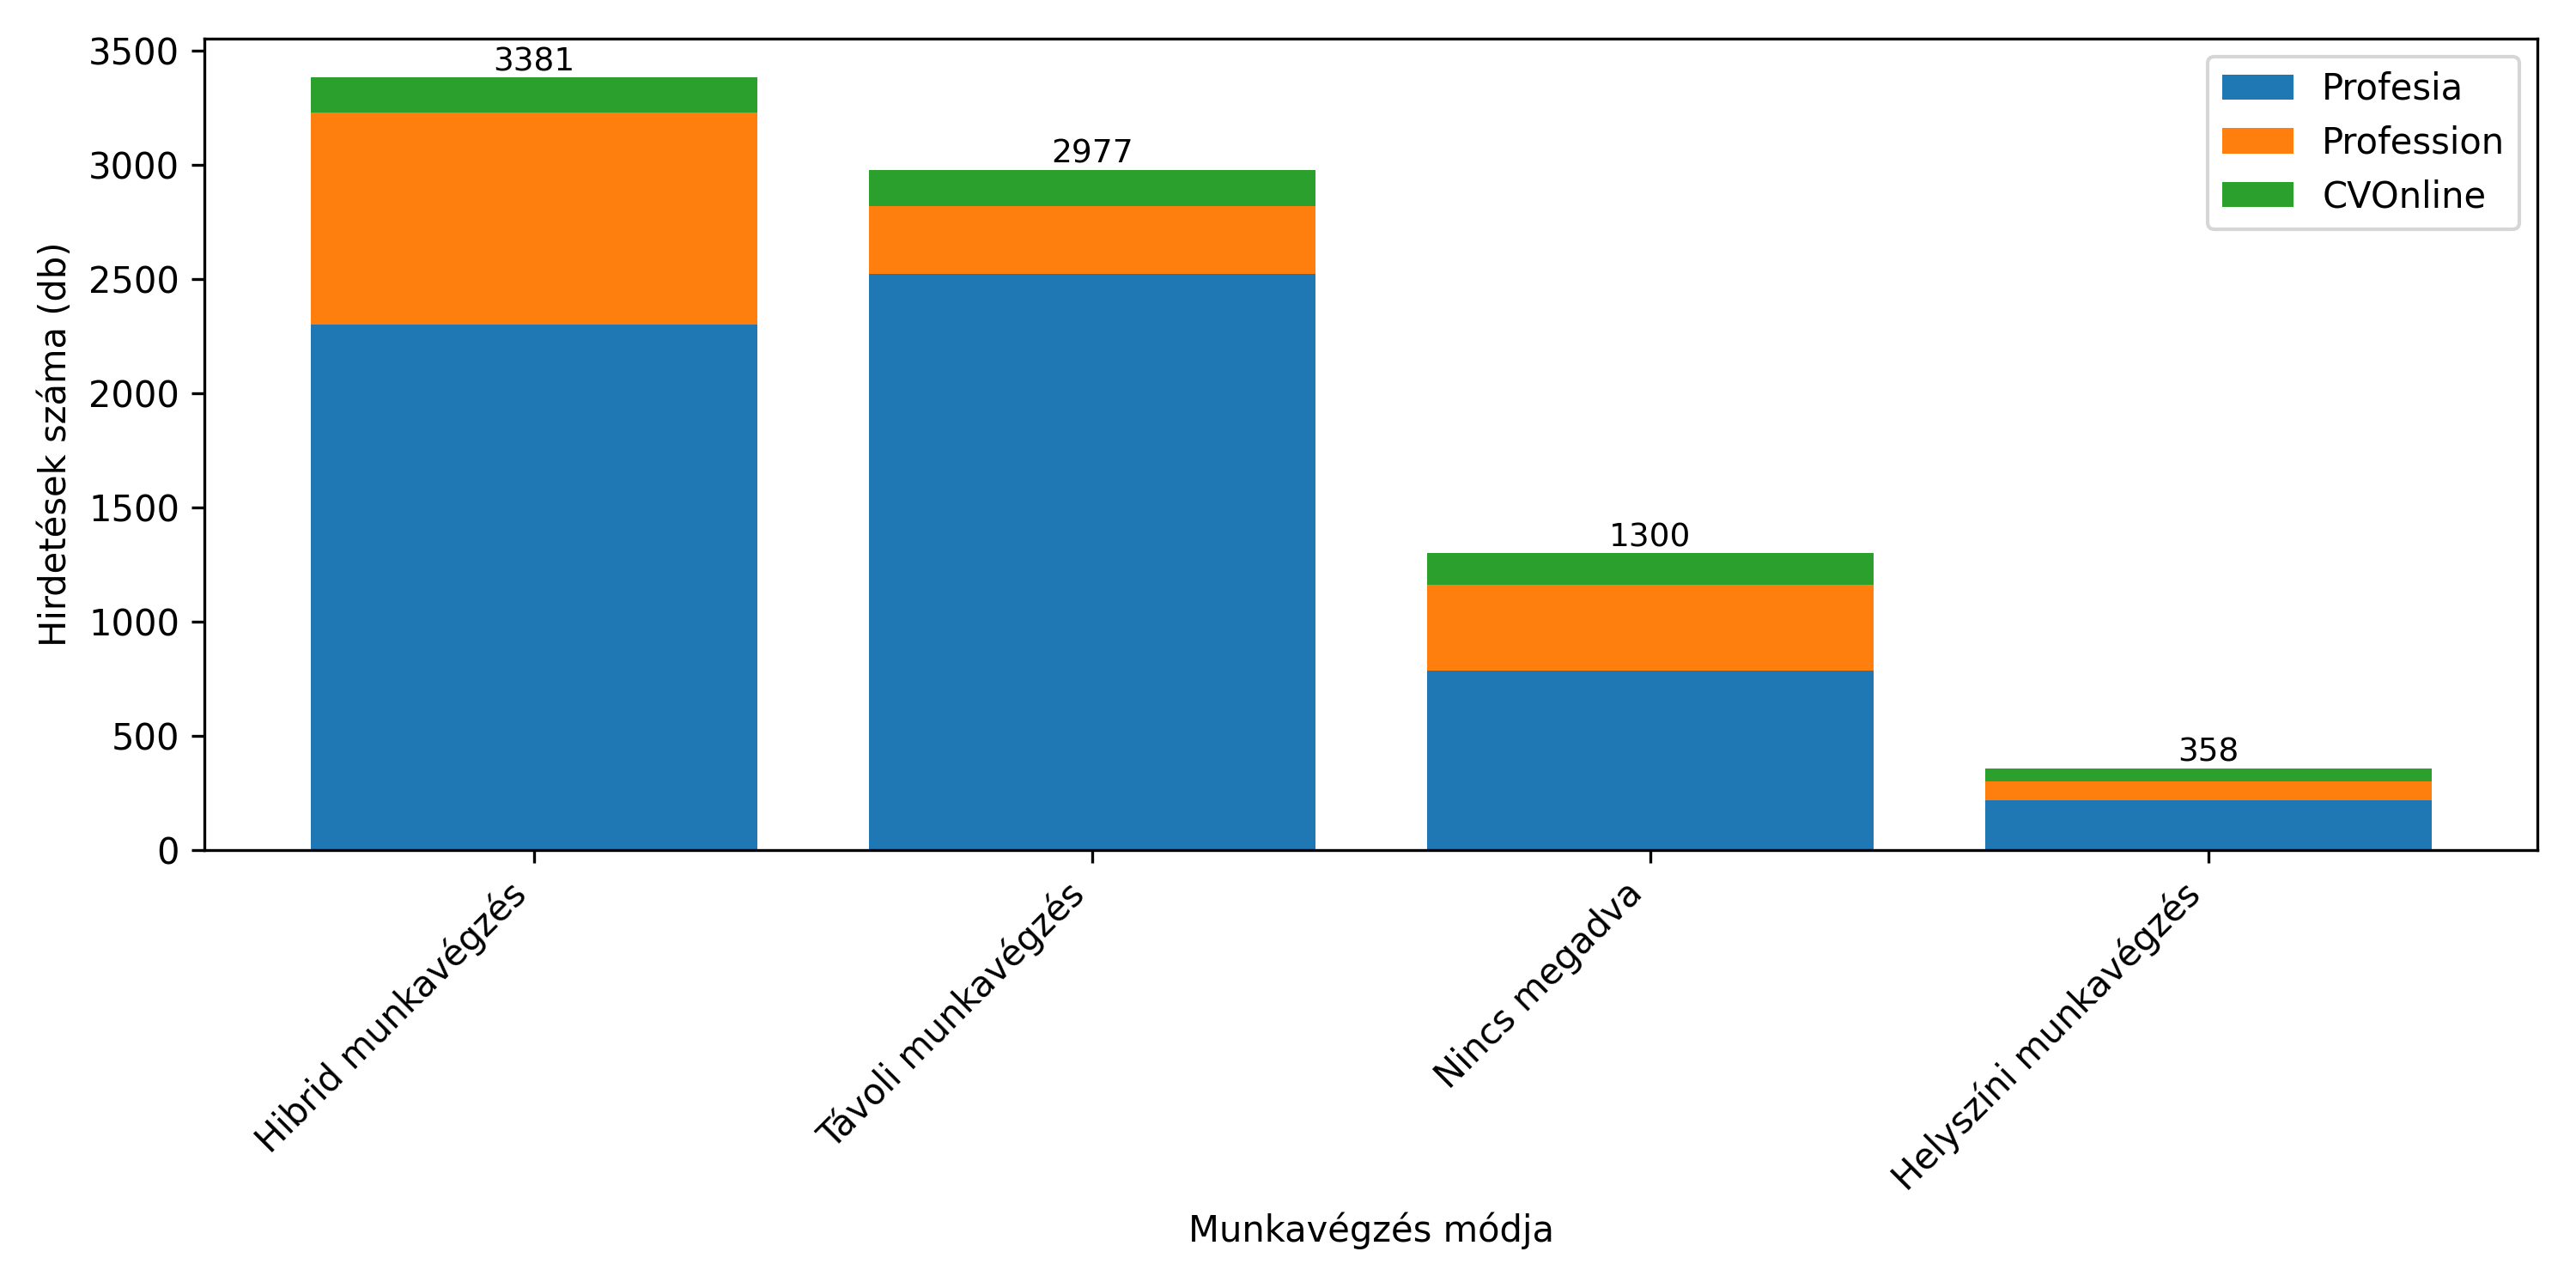

Data behind this chart, as committed beside it:
Work Arrangement, Profesia, Profession, CVOnline, Total
Hibrid munkavégzés, 2301, 928, 152, 3381
Távoli munkavégzés, 2521, 297, 159, 2977
Nincs megadva, 785, 377, 138, 1300
Helyszíni munkavégzés, 220, 82, 56, 358
Általános munkarend, 0, 132, 0, 132
Hibrid, 0, 112, 0, 112
Teljes munkaidő Általános munkarend, 0, 51, 0, 51
Freelance, 0, 18, 0, 18
Általános munkarend (Full-time), 0, 9, 0, 9
Part-Time, or Vollzeit, unbefristet, 0, 8, 0, 8
Rugalmas munkaidő, 0, 7, 0, 7
Teljes munkaidő (Full-time), 0, 5, 0, 5
Diákmunka Általános munkarend, 0, 5, 0, 5
Part-time, 4, 1, 0, 5
Teljes munkaidő, 0, 5, 0, 5
Általános munkarend (General work arrang…, 0, 5, 0, 5
Flexible working hours, 1, 3, 0, 4
Gleitzeit (Flexible working hours), 0, 0, 4, 4
Internship, Stáž, 4, 0, 0, 4
Flexible working conditions, 0, 1, 2, 3
Plný úväzok, 3, 0, 0, 3
Rugalmas munkarend, 0, 3, 0, 3
Teljes munkaidő Alkalmazotti jogviszony, 0, 3, 0, 3
Flexible, prispôsobený štúdiu, 3, 0, 0, 3
Živnosť/Dohoda, 2, 0, 0, 2
plný úväzok, 2, 0, 0, 2
Vollzeit, 0, 0, 2, 2
Általános, 0, 0, 2, 2
Part-Time, or Vollzeit, 0, 2, 0, 2
Full-time, Part-time, Freelance, 2, 0, 0, 2
Part-time (20 hours/week), 2, 0, 0, 2
Multiple shifts, 0, 0, 2, 2
Full-time with occasional travel (up to …, 2, 0, 0, 2
Flexible working hours (arranged individ…, 0, 2, 0, 2
Full-time with more than 50% travel, 2, 0, 0, 2
Flexible schedule, 0, 0, 2, 2
Flexible, 0, 1, 1, 2
3 műszakos munkarend, vagy folyamatos 12…, 0, 0, 2, 2
Flexible working arrangements (time & pl…, 2, 0, 0, 2
Részmunkaidő Általános munkarend, 0, 2, 0, 2
Plný úväzok, živnosť, 2, 0, 0, 2
Teljes munkaidő (40 óra), 0, 2, 0, 2
Teljes munkaidő Alkalmazotti jogviszony …, 0, 2, 0, 2
Műszakos munkarend (3 műszak 8 óra, 5+2), 0, 0, 2, 2
Full-time with flexible working conditio…, 0, 2, 0, 2
3 műszakos munkarend, 0, 1, 0, 1
20 hours/week, flexibly arranged around …, 0, 1, 0, 1
24/7, 12-hodinové smeny (denná/nočná), 1, 0, 0, 1
10–20 hours per week (part-time), 0, 1, 0, 1
2 műszak, 0, 1, 0, 1
2-3 műszakos munkarend, 0, 1, 0, 1
2-zmenná prevádzka (12 hodinové smeny), 1, 0, 0, 1
Flexible work schedule with 30 hours/wee…, 0, 1, 0, 1
Flexible hours, at least 4 hours a day, 1, 0, 0, 1
Flexible (TPP or contract), 1, 0, 0, 1
Flexible Work Model ( Berlin-based team), 0, 1, 0, 1
5 days onsite in office, 1, 0, 0, 1
Alkalmazotti jogviszony Általános munkar…, 0, 1, 0, 1
Alkalmazotti jogviszony, Általános munka…, 0, 1, 0, 1
Diákmunka (Student work), 0, 1, 0, 1
... 88 more rows
